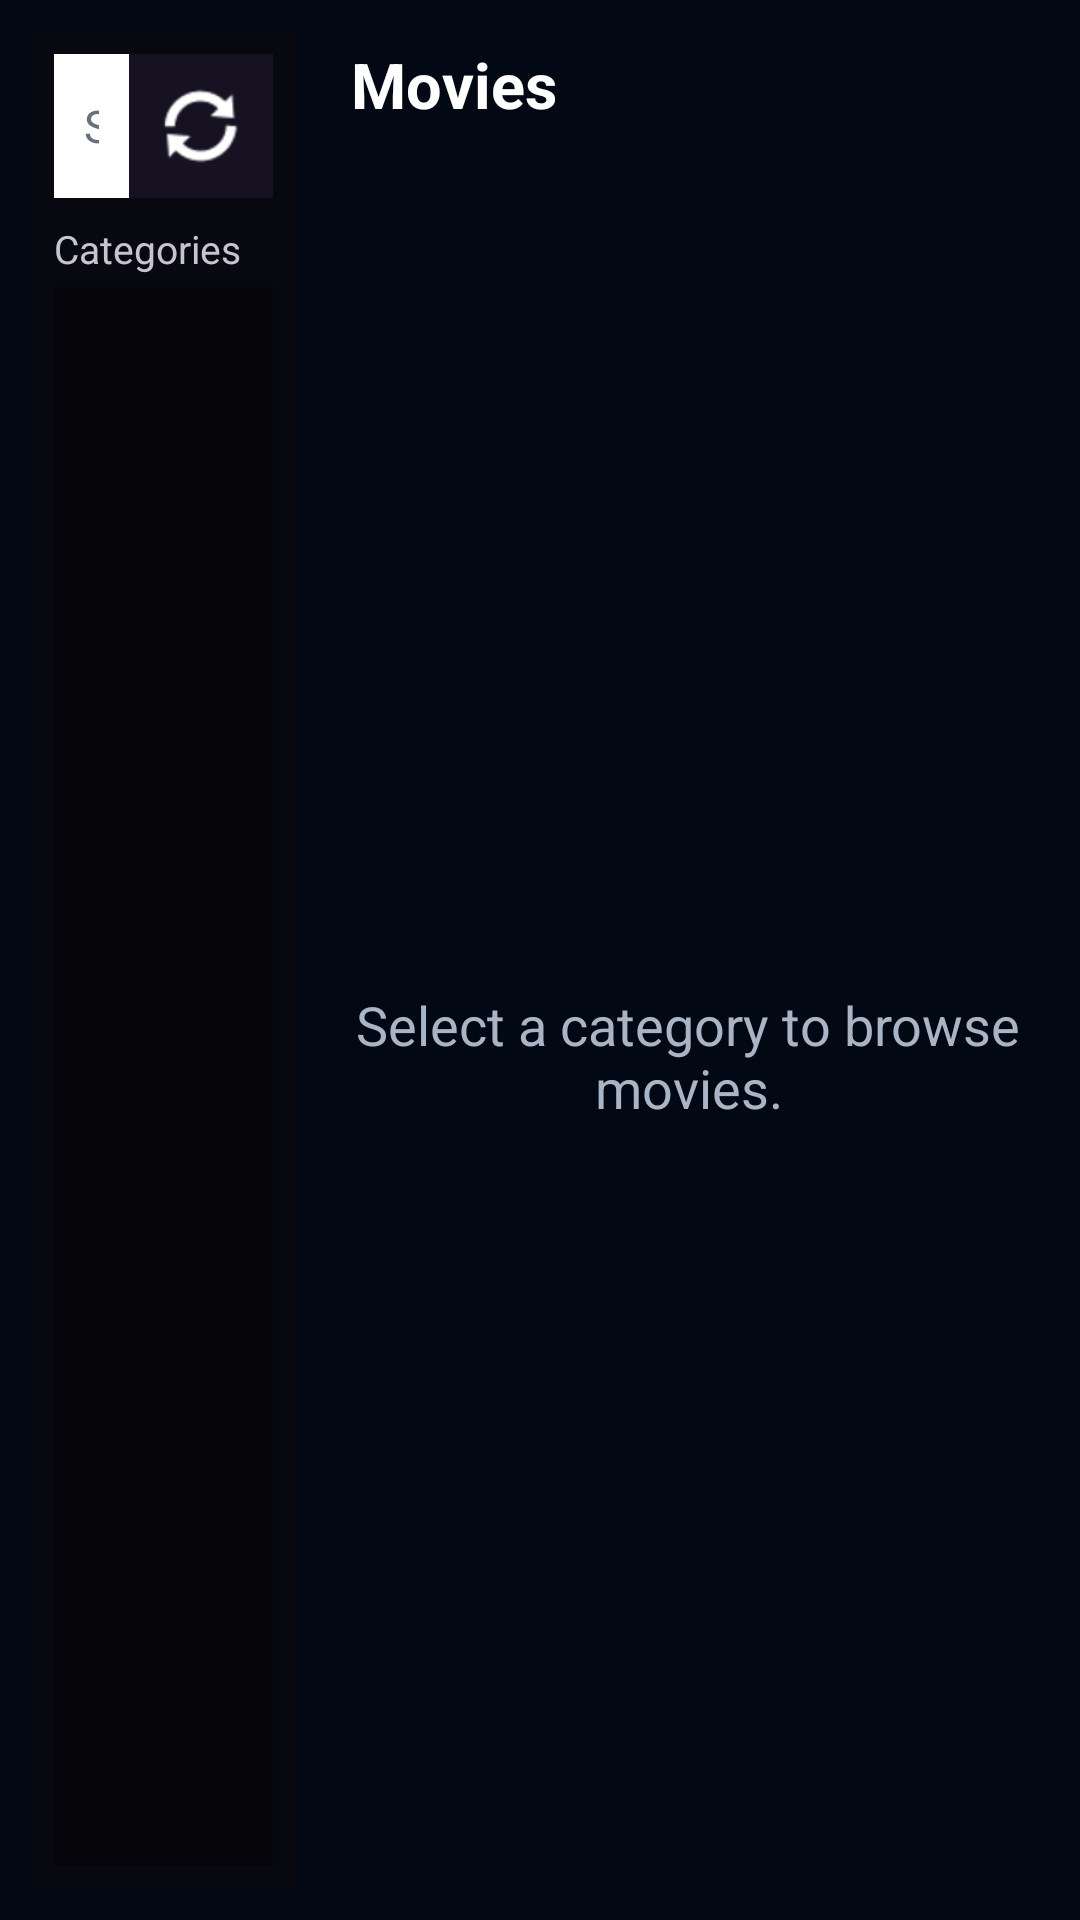

Reconstruct the res/layout file that produces this screen, plus the resources it refers to.
<!-- AndroidManifest.xml: application theme Theme.GalaxyTv -->
<!-- res/layout/activity_movies.xml -->
<?xml version="1.0" encoding="utf-8"?>
<LinearLayout xmlns:android="http://schemas.android.com/apk/res/android"
    android:layout_width="match_parent"
    android:layout_height="match_parent"
    android:background="#030914"
    android:layoutDirection="ltr"
    android:orientation="horizontal"
    android:padding="10dp">

    <LinearLayout
        android:layout_width="0dp"
        android:layout_height="match_parent"
        android:layout_marginEnd="10dp"
        android:layout_weight="0.27"
        android:background="#080811"
        android:orientation="vertical"
        android:padding="8dp">

        <LinearLayout
            android:layout_width="match_parent"
            android:layout_height="48dp"
            android:orientation="horizontal">

            <EditText
                android:id="@+id/movieSearchInput"
                android:layout_width="0dp"
                android:layout_height="match_parent"
                android:layout_weight="1"
                android:background="#FFFFFF"
                android:hint="Search movies"
                android:imeOptions="actionSearch"
                android:inputType="text"
                android:paddingHorizontal="10dp"
                android:singleLine="true"
                android:textColor="#10131C"
                android:textColorHint="#687080"
                android:textSize="15sp" />

            <ImageButton
                android:id="@+id/refreshMovieCategories"
                android:layout_width="48dp"
                android:layout_height="match_parent"
                android:background="#171221"
                android:contentDescription="Refresh movie categories"
                android:focusable="true"
                android:src="@android:drawable/ic_popup_sync"
                android:tint="#FFFFFF" />
        </LinearLayout>

        <RadioGroup
            android:id="@+id/catalogSourceGroup"
            android:layout_width="match_parent"
            android:layout_height="40dp"
            android:layout_marginTop="6dp"
            android:background="#15101F"
            android:checkedButton="@id/catalogMoviesSource"
            android:orientation="horizontal"
            android:visibility="gone">

            <RadioButton
                android:id="@+id/catalogMoviesSource"
                android:layout_width="0dp"
                android:layout_height="match_parent"
                android:layout_weight="1"
                android:button="@null"
                android:gravity="center"
                android:text="Movies"
                android:textColor="#FFFFFF"
                android:textSize="14sp" />

            <RadioButton
                android:id="@+id/catalogSeriesSource"
                android:layout_width="0dp"
                android:layout_height="match_parent"
                android:layout_weight="1"
                android:button="@null"
                android:gravity="center"
                android:text="Series"
                android:textColor="#FFFFFF"
                android:textSize="14sp" />
        </RadioGroup>

        <TextView
            android:id="@+id/movieCategoryStatus"
            android:layout_width="match_parent"
            android:layout_height="wrap_content"
            android:paddingTop="8dp"
            android:paddingBottom="4dp"
            android:text="Categories"
            android:textColor="#C6C4D0"
            android:textSize="13sp" />

        <ListView
            android:id="@+id/movieCategoryList"
            android:layout_width="match_parent"
            android:layout_height="0dp"
            android:layout_weight="1"
            android:background="#05050A"
            android:divider="#21152A"
            android:dividerHeight="1dp"
            android:focusable="true"
            android:focusableInTouchMode="true"
            android:nextFocusRight="@id/movieGrid"
            android:listSelector="@drawable/movie_category_selector" />
    </LinearLayout>

    <LinearLayout
        android:layout_width="0dp"
        android:layout_height="match_parent"
        android:layout_weight="0.73"
        android:orientation="vertical">

        <TextView
            android:id="@+id/movieGridTitle"
            android:layout_width="match_parent"
            android:layout_height="wrap_content"
            android:paddingStart="8dp"
            android:paddingTop="4dp"
            android:paddingBottom="8dp"
            android:text="Movies"
            android:textColor="#FFFFFF"
            android:textSize="21sp"
            android:textStyle="bold" />

        <TextView
            android:id="@+id/movieGridStatus"
            android:layout_width="match_parent"
            android:layout_height="wrap_content"
            android:paddingStart="8dp"
            android:paddingBottom="6dp"
            android:textColor="#B7C5D8"
            android:textSize="13sp" />

        <FrameLayout
            android:layout_width="match_parent"
            android:layout_height="0dp"
            android:layout_weight="1">

            <GridView
                android:id="@+id/movieGrid"
                android:layout_width="match_parent"
                android:layout_height="match_parent"
                android:columnWidth="132dp"
                android:focusable="true"
                android:focusableInTouchMode="true"
                android:horizontalSpacing="10dp"
                android:drawSelectorOnTop="true"
                android:listSelector="@drawable/movie_poster_focus"
                android:nextFocusLeft="@id/movieCategoryList"
                android:numColumns="auto_fit"
                android:padding="6dp"
                android:stretchMode="columnWidth"
                android:verticalSpacing="10dp" />

            <TextView
                android:id="@+id/movieGridEmpty"
                android:layout_width="match_parent"
                android:layout_height="match_parent"
                android:gravity="center"
                android:text="Select a category to browse movies."
                android:textColor="#A9B4C5"
                android:textSize="18sp" />
        </FrameLayout>
    </LinearLayout>
</LinearLayout>
<!-- resources referenced by this layout -->
<resources>
  <!-- drawable movie_category_selector (drawable) -->
  <?xml version="1.0" encoding="utf-8"?>
  <selector xmlns:android="http://schemas.android.com/apk/res/android">
      <item android:state_activated="true">
          <shape android:shape="rectangle">
              <solid android:color="#F06A0A" />
          </shape>
      </item>
      <item android:state_focused="true">
          <shape android:shape="rectangle">
              <solid android:color="#623012" />
              <stroke android:width="2dp" android:color="#FFC26D" />
          </shape>
      </item>
      <item>
          <shape android:shape="rectangle">
              <solid android:color="#05050A" />
          </shape>
      </item>
  </selector>
  <!-- drawable movie_poster_focus (drawable) -->
  <?xml version="1.0" encoding="utf-8"?>
  <selector xmlns:android="http://schemas.android.com/apk/res/android">
      <item android:state_focused="true">
          <shape android:shape="rectangle">
              <solid android:color="#00000000" />
              <stroke android:width="3dp" android:color="#FFD447" />
              <corners android:radius="4dp" />
          </shape>
      </item>
      <item android:state_selected="true">
          <shape android:shape="rectangle">
              <solid android:color="#00000000" />
              <stroke android:width="3dp" android:color="#FFD447" />
              <corners android:radius="4dp" />
          </shape>
      </item>
      <item>
          <shape android:shape="rectangle">
              <solid android:color="#00000000" />
              <stroke android:width="1dp" android:color="#18283C" />
              <corners android:radius="4dp" />
          </shape>
      </item>
  </selector>
  <style name="Theme.GalaxyTv" parent="Theme.MaterialComponents.DayNight.NoActionBar">
          <item name="colorPrimary">@color/primary</item>
          <item name="colorPrimaryVariant">@color/primary_dark</item>
          <item name="colorSecondary">@color/accent</item>
          <item name="android:statusBarColor">@color/primary_dark</item>
          <item name="android:navigationBarColor">@color/primary_dark</item>
          <item name="android:windowBackground">@color/background</item>
      </style>
  <color name="primary">#0F172A</color>
  <color name="primary_dark">#020817</color>
  <color name="accent">#38BDF8</color>
  <color name="background">#020817</color>
</resources>
